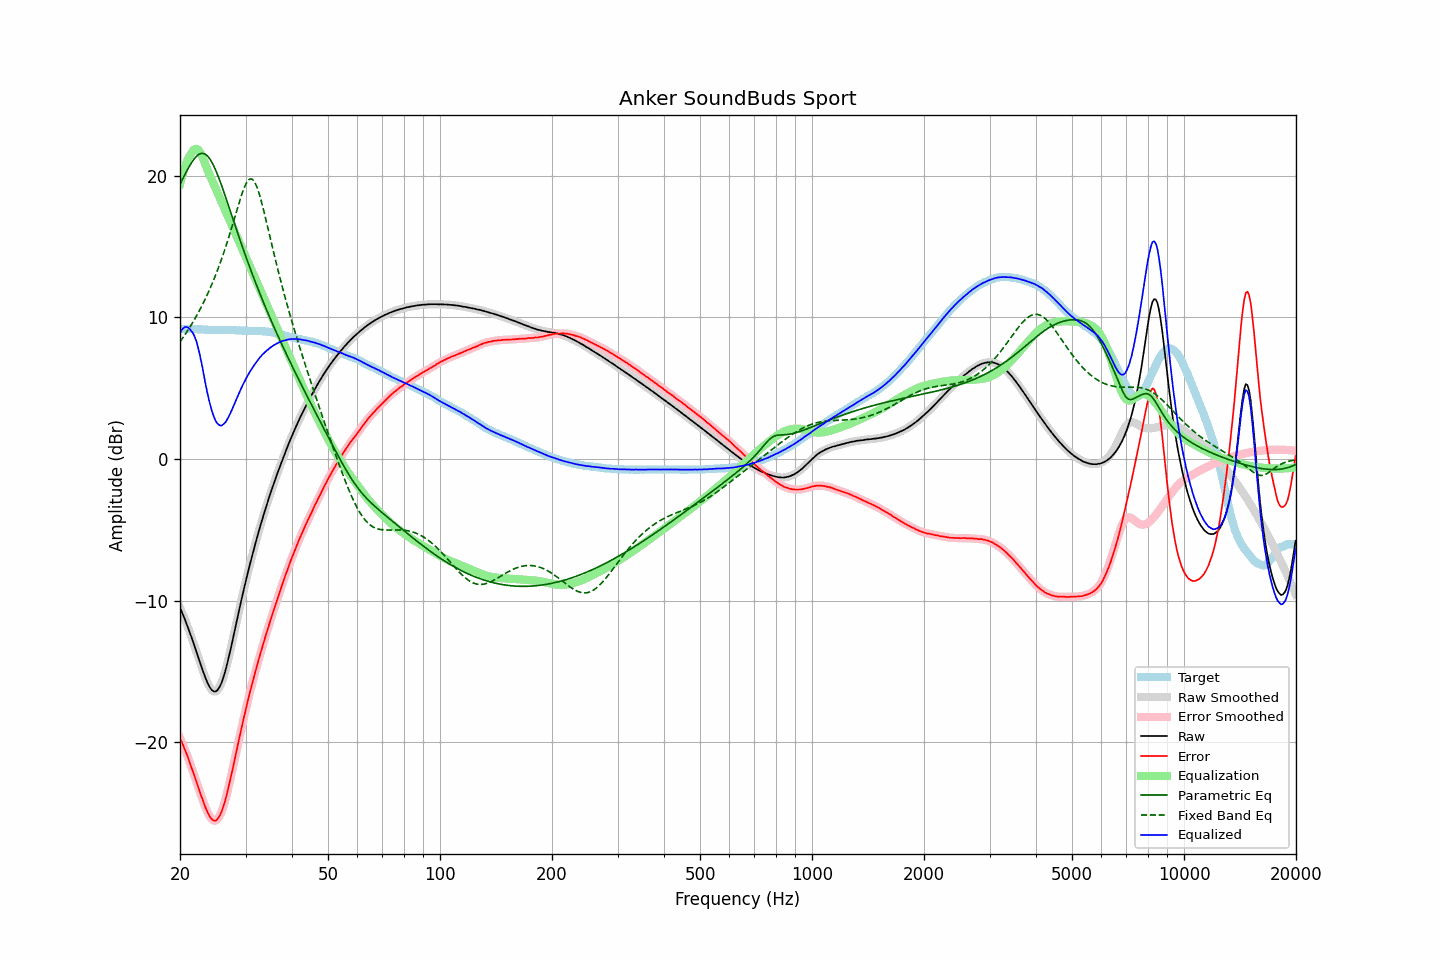

Source data for this figure (header and first rows):
frequency, raw, error, smoothed, error_smoothed, equalization, parametric_eq, fixed_band_eq, equalized_raw, equalized_smoothed, target
20.00, -10.50, -19.69, -10.50, -19.69, 19.42, 19.40, 8.27, 8.93, 8.92, 9.19
20.20, -10.76, -19.95, -10.76, -19.95, 19.87, 19.63, 8.43, 9.11, 9.11, 9.19
20.40, -11.03, -20.22, -11.03, -20.22, 20.27, 19.86, 8.60, 9.24, 9.25, 9.19
20.61, -11.30, -20.49, -11.31, -20.49, 20.62, 20.08, 8.76, 9.32, 9.32, 9.19
20.81, -11.60, -20.78, -11.60, -20.78, 20.93, 20.30, 8.93, 9.33, 9.33, 9.18
21.02, -11.90, -21.08, -11.90, -21.08, 21.19, 20.51, 9.11, 9.30, 9.29, 9.18
21.23, -12.22, -21.40, -12.21, -21.40, 21.41, 20.71, 9.29, 9.19, 9.20, 9.18
21.44, -12.53, -21.72, -12.53, -21.72, 21.58, 20.90, 9.47, 9.05, 9.05, 9.19
21.66, -12.85, -22.03, -12.86, -22.04, 21.76, 21.07, 9.66, 8.91, 8.90, 9.18
21.87, -13.19, -22.37, -13.19, -22.37, 21.87, 21.22, 9.86, 8.68, 8.68, 9.18
22.09, -13.53, -22.70, -13.53, -22.70, 21.91, 21.35, 10.06, 8.38, 8.38, 9.17
22.31, -13.87, -23.04, -13.87, -23.04, 21.87, 21.46, 10.26, 7.99, 8.00, 9.17
22.54, -14.20, -23.36, -14.21, -23.37, 21.75, 21.53, 10.47, 7.55, 7.54, 9.16
22.76, -14.55, -23.71, -14.55, -23.70, 21.56, 21.58, 10.69, 7.01, 7.02, 9.16
22.99, -14.88, -24.03, -14.88, -24.03, 21.32, 21.59, 10.91, 6.45, 6.44, 9.15
23.22, -15.20, -24.34, -15.20, -24.34, 21.04, 21.56, 11.14, 5.84, 5.84, 9.14
23.45, -15.50, -24.64, -15.50, -24.63, 20.74, 21.50, 11.38, 5.24, 5.24, 9.14
23.69, -15.76, -24.89, -15.77, -24.90, 20.45, 21.41, 11.62, 4.68, 4.68, 9.13
23.92, -16.00, -25.12, -16.00, -25.12, 20.19, 21.28, 11.87, 4.19, 4.19, 9.12
24.16, -16.19, -25.31, -16.19, -25.31, 19.93, 21.12, 12.12, 3.74, 3.74, 9.12
24.40, -16.33, -25.45, -16.33, -25.45, 19.67, 20.92, 12.39, 3.34, 3.34, 9.12
24.65, -16.40, -25.52, -16.40, -25.52, 19.41, 20.70, 12.66, 3.02, 3.01, 9.12
24.89, -16.42, -25.54, -16.41, -25.52, 19.15, 20.45, 12.95, 2.74, 2.75, 9.12
25.14, -16.35, -25.46, -16.34, -25.45, 18.89, 20.18, 13.24, 2.55, 2.55, 9.11
25.39, -16.20, -25.30, -16.21, -25.32, 18.64, 19.90, 13.54, 2.43, 2.42, 9.10
25.65, -16.01, -25.11, -16.01, -25.11, 18.38, 19.60, 13.85, 2.37, 2.37, 9.10
25.91, -15.75, -24.85, -15.74, -24.84, 18.12, 19.28, 14.17, 2.37, 2.38, 9.10
26.16, -15.40, -24.51, -15.42, -24.52, 17.86, 18.96, 14.50, 2.46, 2.44, 9.11
26.43, -15.04, -24.15, -15.04, -24.15, 17.60, 18.63, 14.84, 2.56, 2.57, 9.11
26.69, -14.62, -23.73, -14.61, -23.72, 17.34, 18.29, 15.18, 2.73, 2.73, 9.11
26.96, -14.15, -23.25, -14.16, -23.26, 17.09, 17.95, 15.54, 2.93, 2.93, 9.10
27.23, -13.66, -22.76, -13.67, -22.77, 16.83, 17.61, 15.91, 3.16, 3.16, 9.10
27.50, -13.17, -22.27, -13.16, -22.26, 16.57, 17.27, 16.28, 3.40, 3.41, 9.10
27.77, -12.64, -21.75, -12.64, -21.75, 16.31, 16.93, 16.66, 3.67, 3.67, 9.11
28.05, -12.11, -21.22, -12.12, -21.22, 16.05, 16.59, 17.05, 3.94, 3.93, 9.10
28.33, -11.59, -20.68, -11.59, -20.69, 15.79, 16.25, 17.43, 4.20, 4.20, 9.09
28.62, -11.08, -20.16, -11.07, -20.16, 15.54, 15.91, 17.82, 4.46, 4.46, 9.08
28.90, -10.55, -19.65, -10.55, -19.64, 15.28, 15.58, 18.19, 4.72, 4.72, 9.09
29.19, -10.04, -19.12, -10.04, -19.12, 15.02, 15.25, 18.55, 4.98, 4.98, 9.08
29.48, -9.54, -18.61, -9.54, -18.61, 14.76, 14.93, 18.88, 5.22, 5.22, 9.07
29.78, -9.05, -18.11, -9.06, -18.12, 14.50, 14.60, 19.17, 5.45, 5.45, 9.06
30.08, -8.58, -17.65, -8.58, -17.64, 14.24, 14.29, 19.42, 5.66, 5.66, 9.06
30.38, -8.11, -17.16, -8.11, -17.16, 13.99, 13.97, 19.62, 5.87, 5.87, 9.05
30.68, -7.65, -16.69, -7.66, -16.70, 13.73, 13.66, 19.74, 6.08, 6.07, 9.04
30.99, -7.21, -16.25, -7.21, -16.25, 13.47, 13.35, 19.79, 6.26, 6.26, 9.04
31.30, -6.77, -15.81, -6.77, -15.81, 13.21, 13.05, 19.75, 6.44, 6.44, 9.04
31.61, -6.34, -15.38, -6.34, -15.38, 12.95, 12.75, 19.63, 6.61, 6.61, 9.04
31.93, -5.92, -14.95, -5.92, -14.96, 12.69, 12.46, 19.43, 6.77, 6.77, 9.03
32.24, -5.50, -14.54, -5.50, -14.54, 12.43, 12.17, 19.16, 6.93, 6.93, 9.04
32.57, -5.10, -14.13, -5.10, -14.13, 12.18, 11.88, 18.83, 7.08, 7.08, 9.03
32.89, -4.70, -13.73, -4.70, -13.74, 11.92, 11.60, 18.45, 7.21, 7.22, 9.03
33.22, -4.32, -13.35, -4.32, -13.35, 11.66, 11.31, 18.03, 7.34, 7.34, 9.03
33.55, -3.94, -12.96, -3.94, -12.96, 11.40, 11.04, 17.59, 7.46, 7.46, 9.02
33.89, -3.58, -12.59, -3.58, -12.59, 11.14, 10.76, 17.12, 7.57, 7.57, 9.01
34.23, -3.22, -12.21, -3.22, -12.21, 10.88, 10.49, 16.64, 7.67, 7.67, 8.99
34.57, -2.86, -11.85, -2.86, -11.85, 10.63, 10.23, 16.16, 7.77, 7.77, 8.99
34.92, -2.51, -11.48, -2.51, -11.48, 10.37, 9.96, 15.67, 7.86, 7.86, 8.97
35.27, -2.17, -11.13, -2.17, -11.13, 10.11, 9.70, 15.19, 7.94, 7.94, 8.96
35.62, -1.84, -10.77, -1.84, -10.77, 9.85, 9.44, 14.71, 8.01, 8.01, 8.93
35.97, -1.51, -10.42, -1.51, -10.42, 9.59, 9.18, 14.24, 8.08, 8.08, 8.91
... 635 more rows
